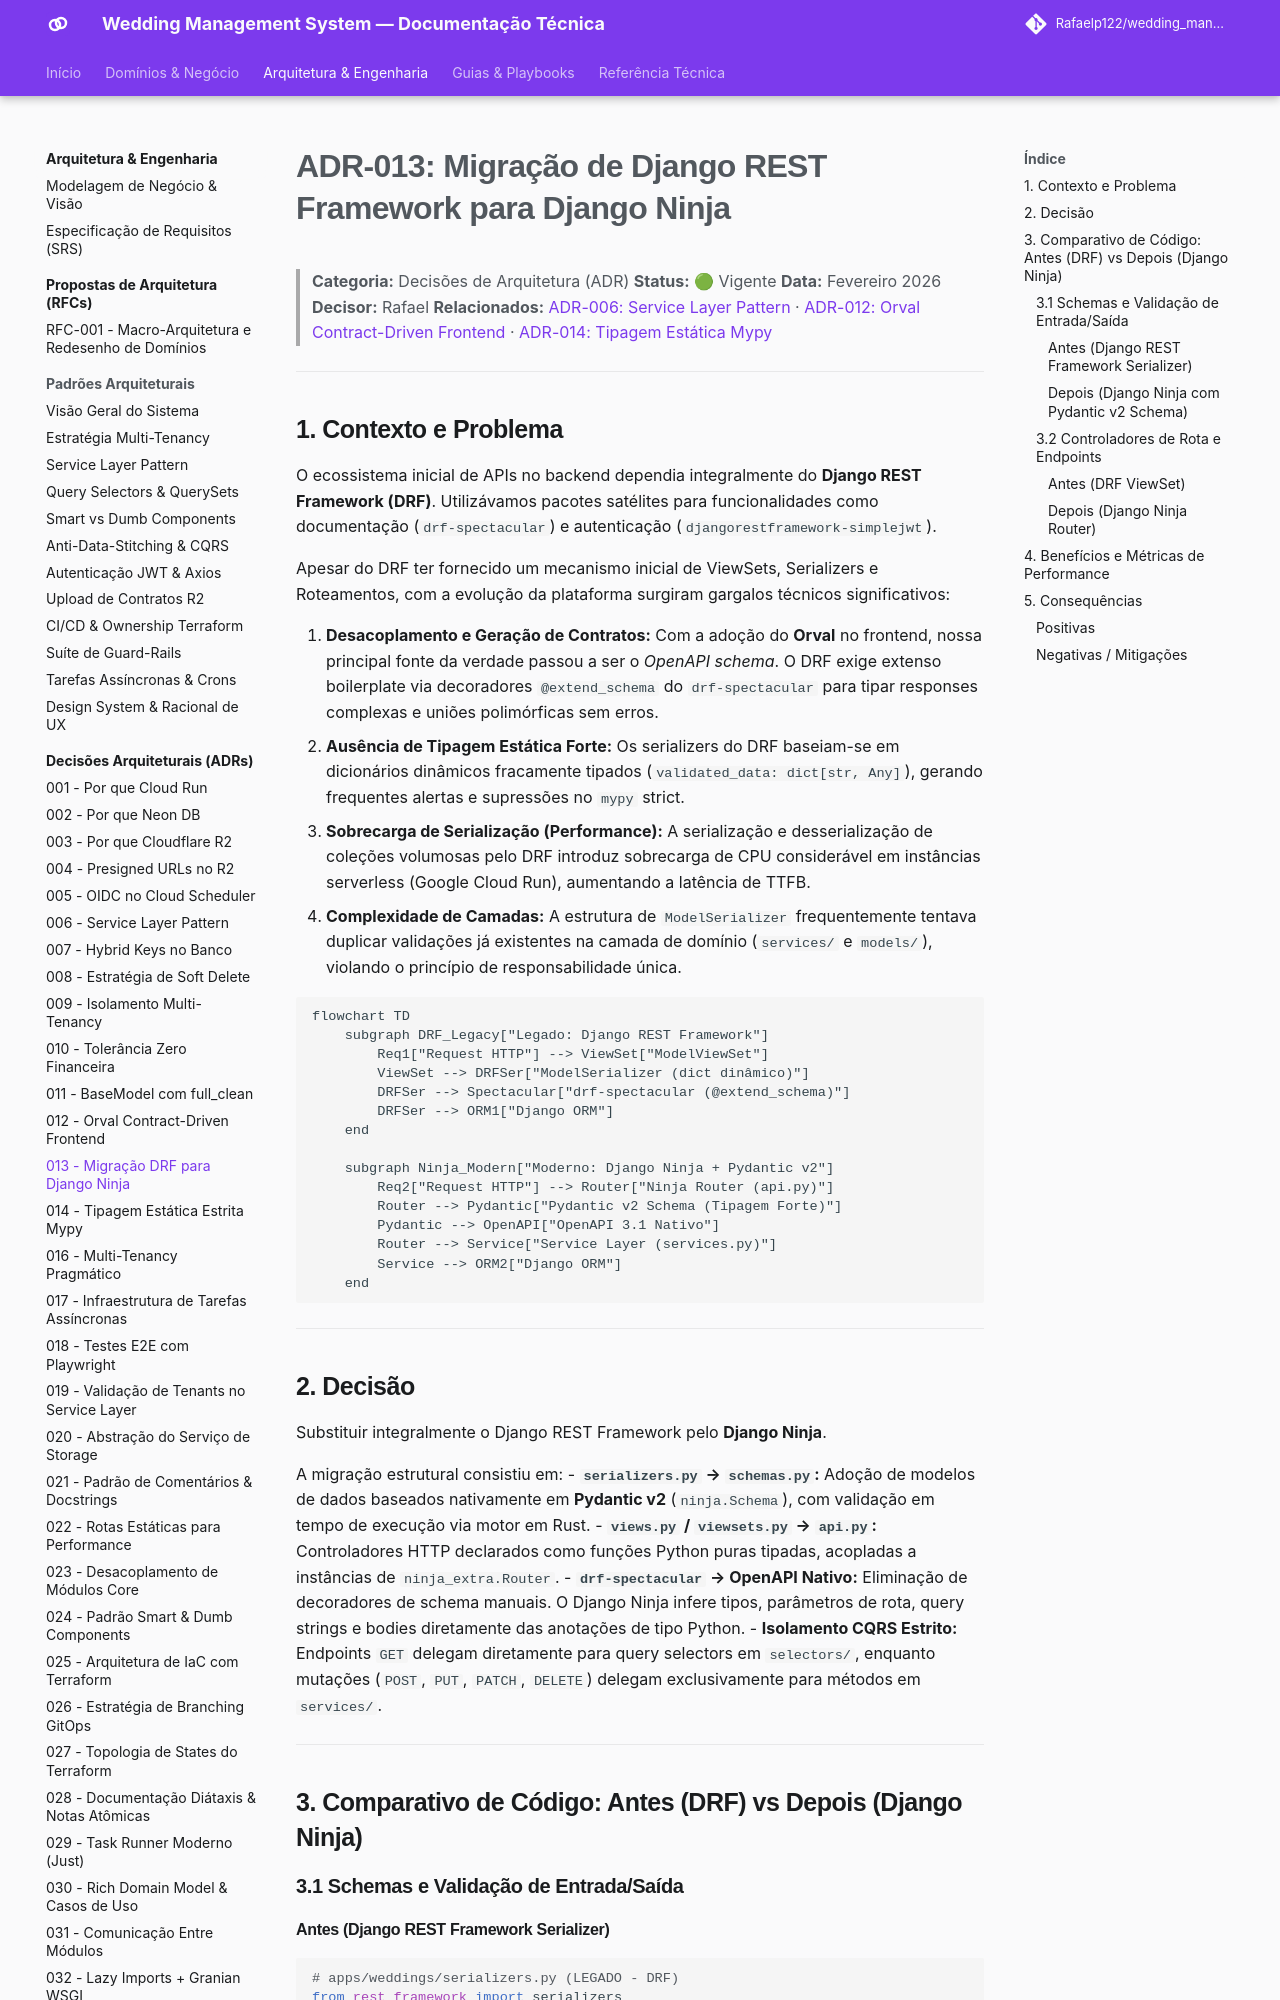

repository: Rafaelp122/wedding_management · page: architecture/adr/013-migrate-drf-to-ninja/index.html · generator: mkdocs

# ADR-013: Migração de Django REST Framework para Django Ninja

> **Categoria:** Decisões de Arquitetura (ADR)
> **Status:** 🟢 Vigente
> **Data:** Fevereiro 2026
> **Decisor:** Rafael
> **Relacionados:** [ADR-006: Service Layer Pattern](006-service-layer.md) · [ADR-012: Orval Contract-Driven Frontend](012-orval-contract-driven-frontend.md) · [ADR-014: Tipagem Estática Mypy](014-adocao-tipagem-estatica-mypy.md)

---

## 1. Contexto e Problema

O ecossistema inicial de APIs no backend dependia integralmente do **Django REST Framework (DRF)**. Utilizávamos pacotes satélites para funcionalidades como documentação (`drf-spectacular`) e autenticação (`djangorestframework-simplejwt`).

Apesar do DRF ter fornecido um mecanismo inicial de ViewSets, Serializers e Roteamentos, com a evolução da plataforma surgiram gargalos técnicos significativos:

1. **Desacoplamento e Geração de Contratos:** Com a adoção do **Orval** no frontend, nossa principal fonte da verdade passou a ser o *OpenAPI schema*. O DRF exige extenso boilerplate via decoradores `@extend_schema` do `drf-spectacular` para tipar responses complexas e uniões polimórficas sem erros.
2. **Ausência de Tipagem Estática Forte:** Os serializers do DRF baseiam-se em dicionários dinâmicos fracamente tipados (`validated_data: dict[str, Any]`), gerando frequentes alertas e supressões no `mypy` strict.
3. **Sobrecarga de Serialização (Performance):** A serialização e desserialização de coleções volumosas pelo DRF introduz sobrecarga de CPU considerável em instâncias serverless (Google Cloud Run), aumentando a latência de TTFB.
4. **Complexidade de Camadas:** A estrutura de `ModelSerializer` frequentemente tentava duplicar validações já existentes na camada de domínio (`services/` e `models/`), violando o princípio de responsabilidade única.

```mermaid
flowchart TD
    subgraph DRF_Legacy["Legado: Django REST Framework"]
        Req1["Request HTTP"] --> ViewSet["ModelViewSet"]
        ViewSet --> DRFSer["ModelSerializer (dict dinâmico)"]
        DRFSer --> Spectacular["drf-spectacular (@extend_schema)"]
        DRFSer --> ORM1["Django ORM"]
    end

    subgraph Ninja_Modern["Moderno: Django Ninja + Pydantic v2"]
        Req2["Request HTTP"] --> Router["Ninja Router (api.py)"]
        Router --> Pydantic["Pydantic v2 Schema (Tipagem Forte)"]
        Pydantic --> OpenAPI["OpenAPI 3.1 Nativo"]
        Router --> Service["Service Layer (services.py)"]
        Service --> ORM2["Django ORM"]
    end
```

---

## 2. Decisão

Substituir integralmente o Django REST Framework pelo **Django Ninja**.

A migração estrutural consistiu em:
- **`serializers.py` → `schemas.py`:** Adoção de modelos de dados baseados nativamente em **Pydantic v2** (`ninja.Schema`), com validação em tempo de execução via motor em Rust.
- **`views.py` / `viewsets.py` → `api.py`:** Controladores HTTP declarados como funções Python puras tipadas, acopladas a instâncias de `ninja_extra.Router`.
- **`drf-spectacular` → OpenAPI Nativo:** Eliminação de decoradores de schema manuais. O Django Ninja infere tipos, parâmetros de rota, query strings e bodies diretamente das anotações de tipo Python.
- **Isolamento CQRS Estrito:** Endpoints `GET` delegam diretamente para query selectors em `selectors/`, enquanto mutações (`POST`, `PUT`, `PATCH`, `DELETE`) delegam exclusivamente para métodos em `services/`.

---

## 3. Comparativo de Código: Antes (DRF) vs Depois (Django Ninja)

### 3.1 Schemas e Validação de Entrada/Saída
